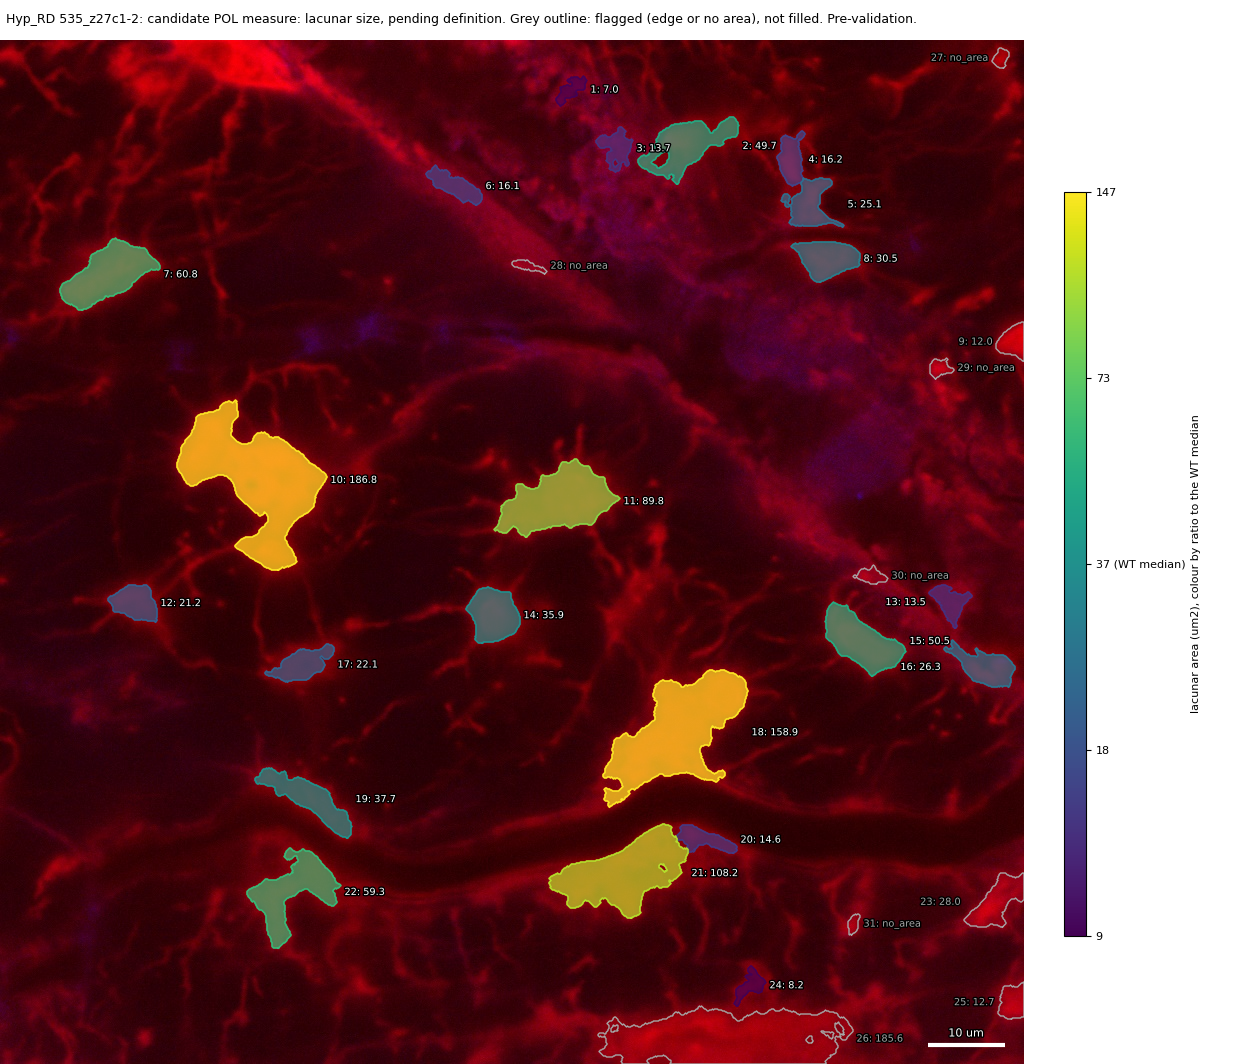

Data behind this chart, as committed beside it:
id, area_um2, ratio_to_WT_median, flag
1, 6.997, 0.1905, 
2, 49.72, 1.354, 
3, 13.69, 0.3727, 
4, 16.17, 0.4403, 
5, 25.08, 0.6828, 
6, 16.14, 0.4394, 
7, 60.82, 1.656, 
8, 30.54, 0.8314, 
9, 12.03, , edge
10, 186.8, 5.084, 
11, 89.77, 2.444, 
12, 21.24, 0.5783, 
13, 13.45, 0.3662, 
14, 35.88, 0.9768, 
15, 50.53, 1.376, 
16, 26.3, 0.7159, 
17, 22.14, 0.6027, 
18, 158.9, 4.326, 
19, 37.7, 1.026, 
20, 14.62, 0.398, 
21, 108.2, 2.945, 
22, 59.3, 1.614, 
23, 27.99, , edge
24, 8.23, 0.2241, 
25, 12.74, , edge
26, 185.6, , edge
27, , , no_area
28, , , no_area
29, , , no_area
30, , , no_area
31, , , no_area
